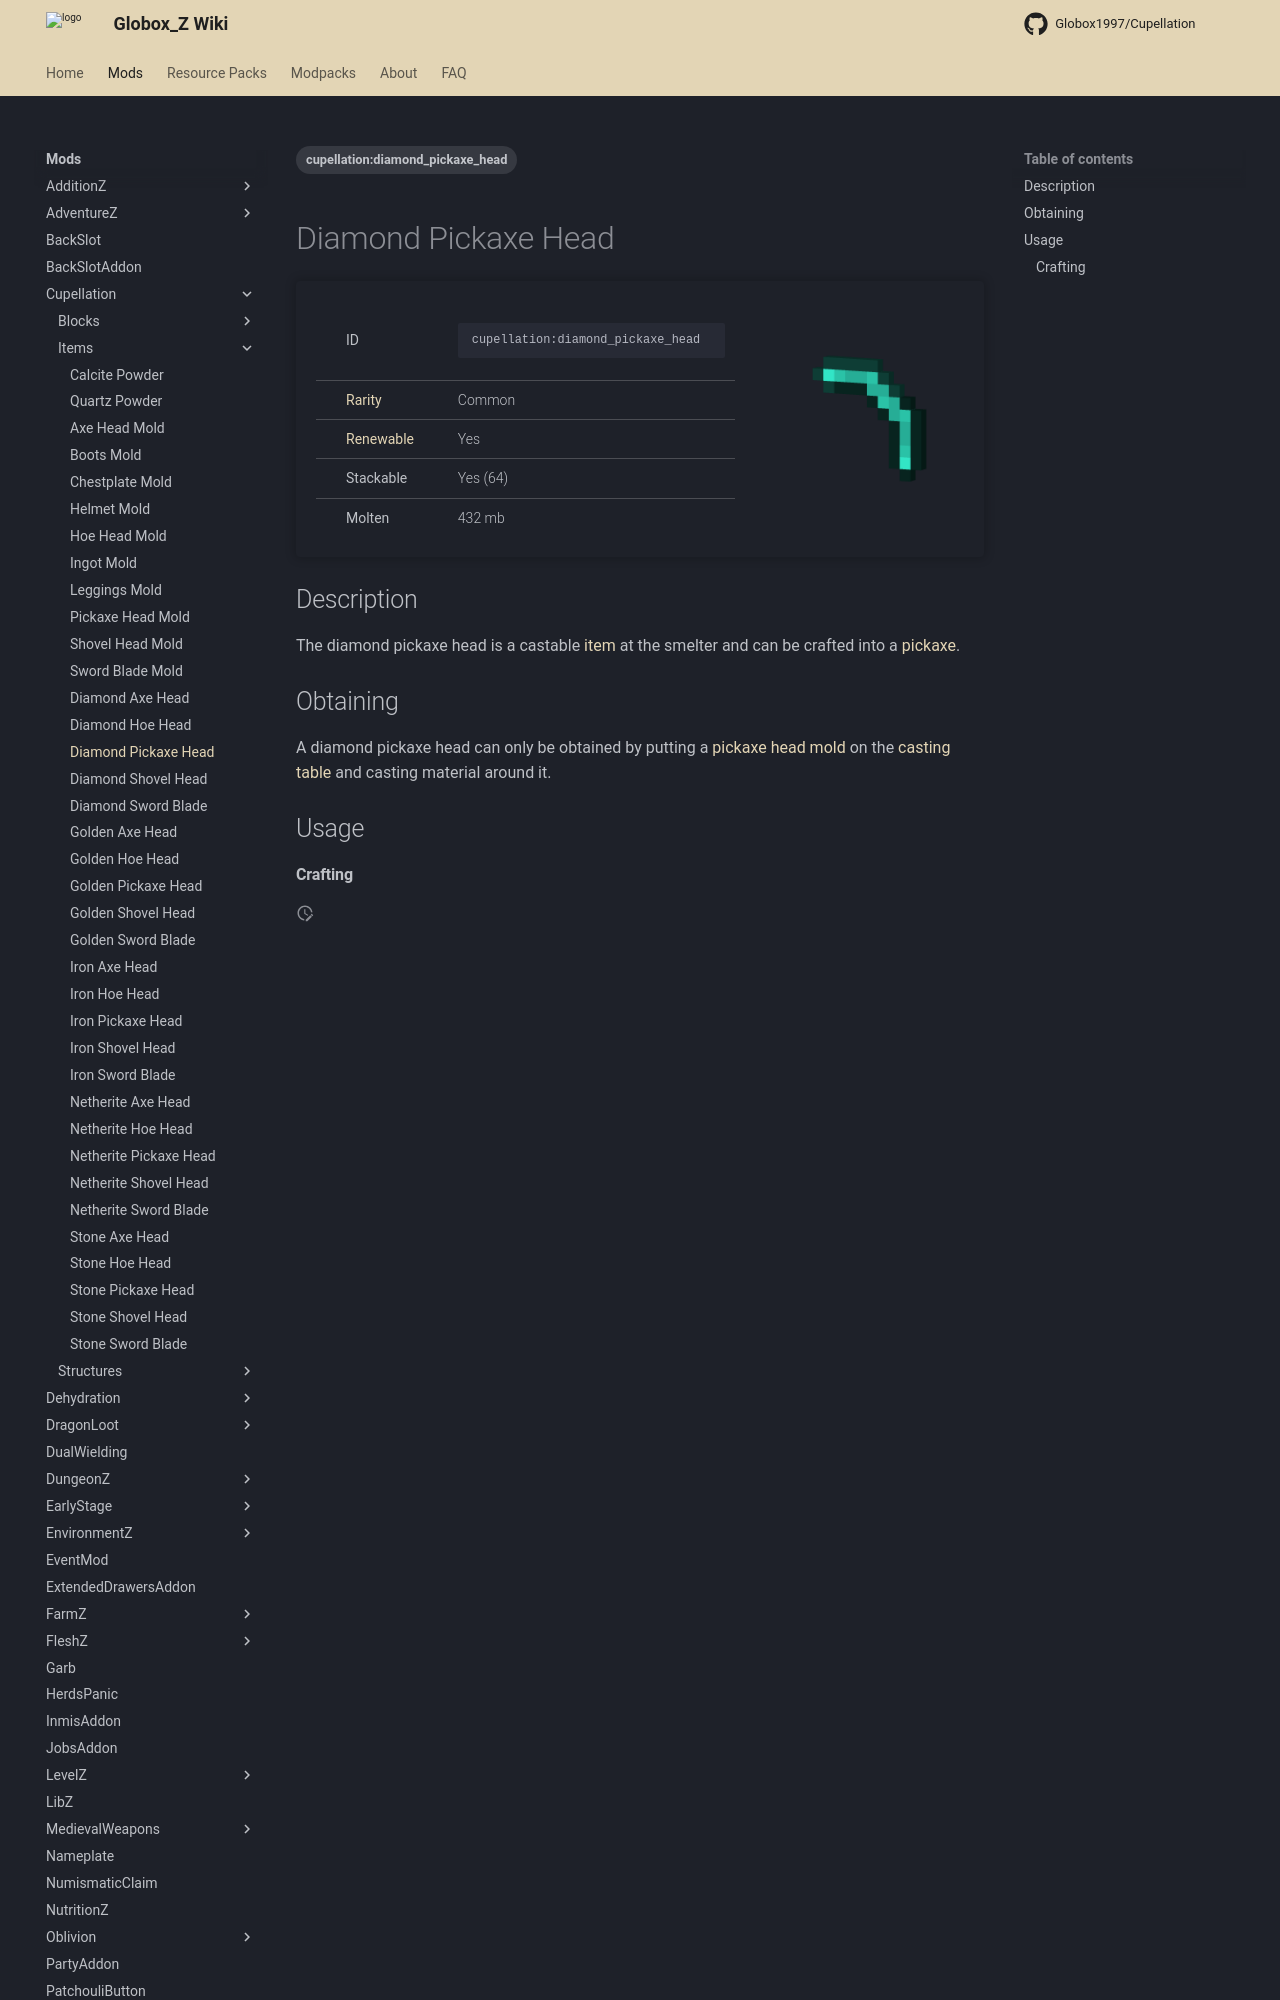

repository: Globox1997/wiki · page: mods/Cupellation/Items/Diamond_Pickaxe_Head/index.html · generator: mkdocs

---
title: Diamond Pickaxe Head
project: cupellation
summary: cupellation item diamond pickaxe head
tags:
    - cupellation:diamond_pickaxe_head
---
# Diamond Pickaxe Head
<div class="main_table">
<div class="left_main_table">
<table class="left_table">
    <tbody>
        <tr>
            <td class="first-column">ID</td>
            <td class="second-column">
            ```
            cupellation:diamond_pickaxe_head
            ```
            </td>
        </tr>
        <tr id="linear-top">
            <td class="first-column"><a href="https://minecraft.wiki/w/Rarity" target="_blank">Rarity</a></td>
            <td class="second-column">Common</td>
        </tr>
        <tr id="linear-top">
            <td class="first-column"><a href="https://minecraft.wiki/w/Renewable_resource" target="_blank">Renewable</a></td>
            <td class="second-column">Yes</td>
        </tr>
        <tr id="linear-top">
            <td class="first-column">Stackable</td>
            <td class="second-column">Yes (64)</td>
        </tr>
        <tr id="linear-top">
            <td class="first-column">Molten</td>
            <td class="second-column">432 mb</td>
        </tr>
    </tbody>
</table>
</div>
    <img src="/wiki/assets/cupellation/items/diamond_pickaxe_head.png" loading="lazy" class="right_img_table"/>
</div>

## Description
The diamond pickaxe head is a castable [item](https://minecraft.wiki/w/Item) at the smelter and can be crafted into a [pickaxe](https://minecraft.wiki/w/Pickaxe).
